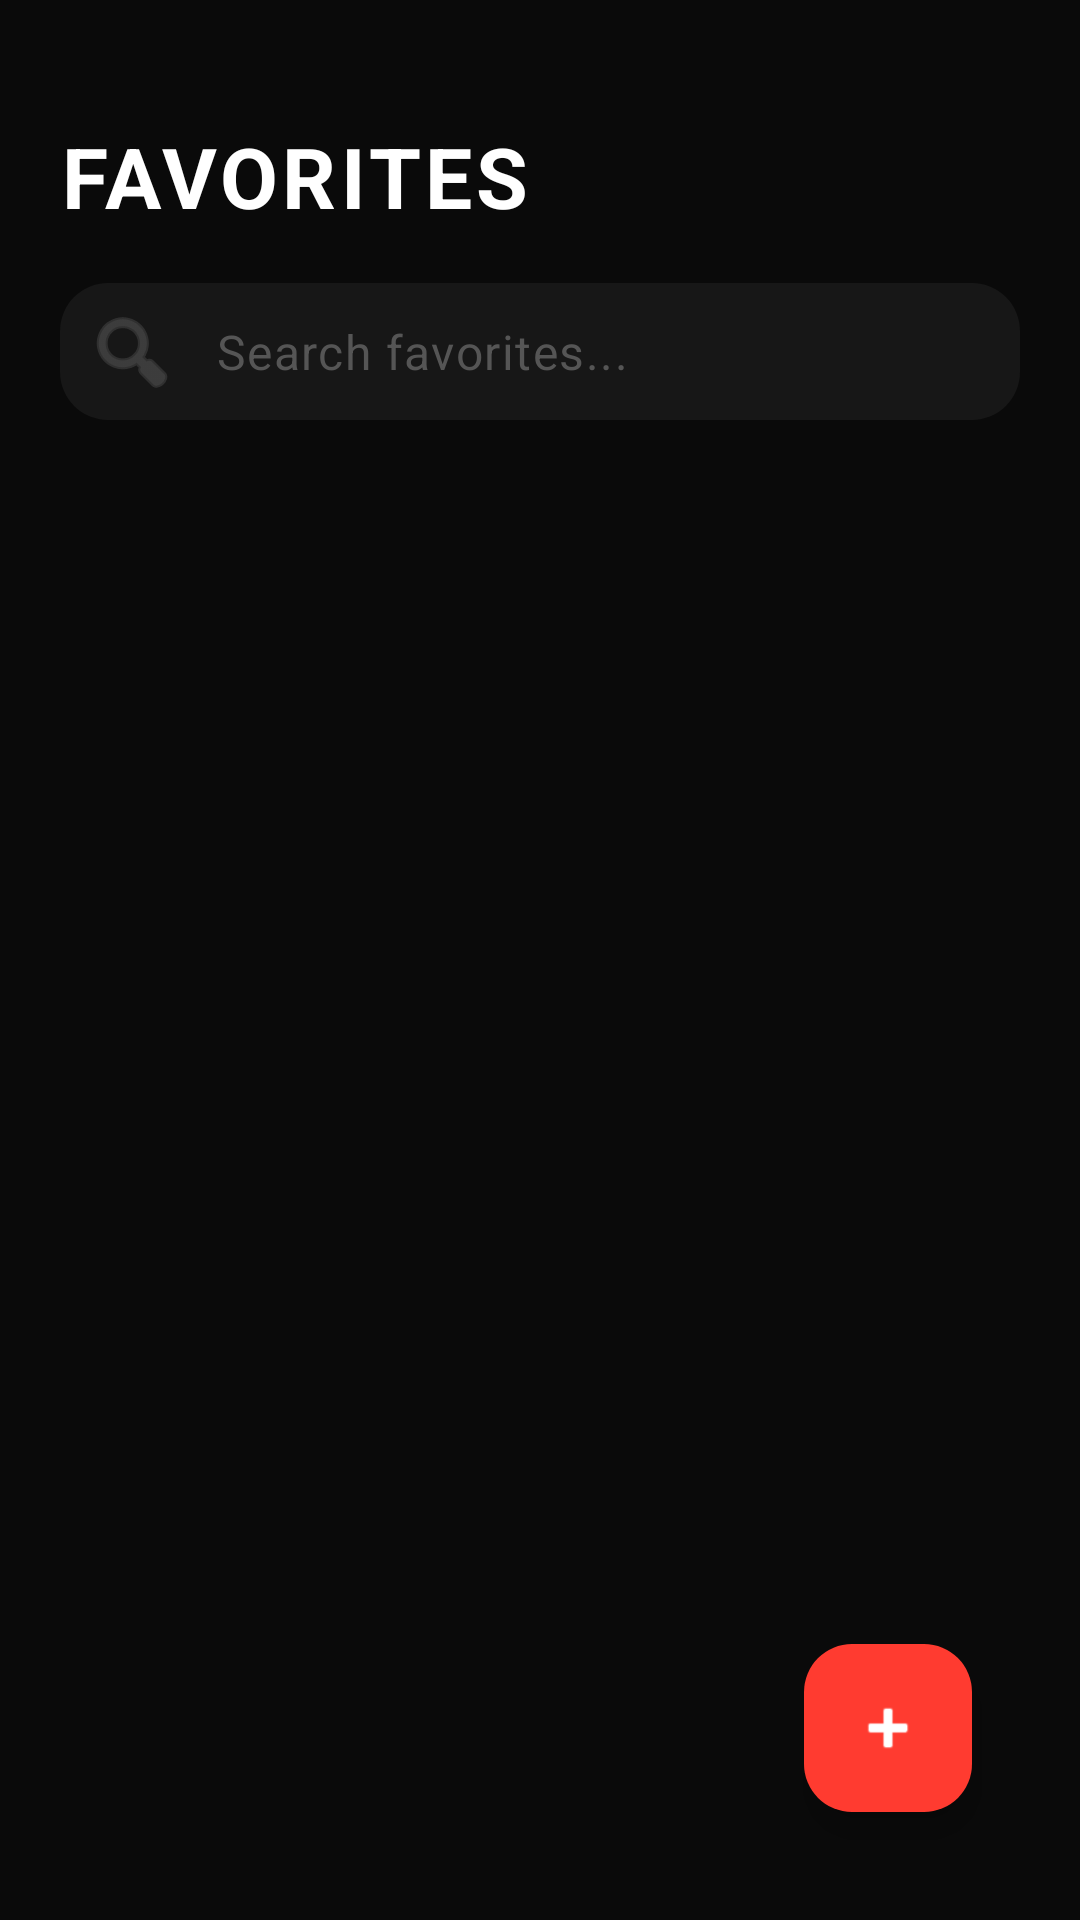

Produce the Android XML layout that renders to this screen, including the resource entries it uses.
<!-- AndroidManifest.xml: application theme Theme.Help360 -->
<!-- res/layout/fragment_favorites.xml -->
<?xml version="1.0" encoding="utf-8"?>
<androidx.constraintlayout.widget.ConstraintLayout xmlns:android="http://schemas.android.com/apk/res/android"
    xmlns:app="http://schemas.android.com/apk/res-auto"
    android:layout_width="match_parent"
    android:layout_height="match_parent"
    android:background="#0A0A0A"
    android:padding="20dp">

    <TextView
        android:id="@+id/favoritesTitle"
        android:layout_width="wrap_content"
        android:layout_height="wrap_content"
        android:layout_marginTop="20dp"
        android:text="FAVORITES"
        android:textColor="@color/white"
        android:textSize="28sp"
        android:textStyle="bold"
        android:letterSpacing="0.05"
        app:layout_constraintStart_toStartOf="parent"
        app:layout_constraintTop_toTopOf="parent" />

    
    <com.google.android.material.textfield.TextInputLayout
        android:id="@+id/searchLayout"
        android:layout_width="match_parent"
        android:layout_height="wrap_content"
        android:layout_marginTop="16dp"
        app:boxBackgroundColor="#171717"
        app:boxCornerRadiusBottomEnd="16dp"
        app:boxCornerRadiusBottomStart="16dp"
        app:boxCornerRadiusTopEnd="16dp"
        app:boxCornerRadiusTopStart="16dp"
        app:boxStrokeWidth="0dp"
        app:hintEnabled="false"
        app:startIconDrawable="@android:drawable/ic_menu_search"
        app:startIconTint="#555555"
        app:layout_constraintTop_toBottomOf="@id/favoritesTitle">

        <com.google.android.material.textfield.TextInputEditText
            android:id="@+id/searchEditText"
            android:layout_width="match_parent"
            android:layout_height="wrap_content"
            android:hint="Search favorites..."
            android:textColor="@color/white"
            android:textColorHint="#555555"
            android:paddingVertical="12dp" />
    </com.google.android.material.textfield.TextInputLayout>

    
    <LinearLayout
        android:id="@+id/emptyState"
        android:layout_width="wrap_content"
        android:layout_height="wrap_content"
        android:gravity="center"
        android:orientation="vertical"
        android:visibility="gone"
        app:layout_constraintBottom_toBottomOf="parent"
        app:layout_constraintEnd_toEndOf="parent"
        app:layout_constraintStart_toStartOf="parent"
        app:layout_constraintTop_toBottomOf="@id/searchLayout">

        <ImageView
            android:layout_width="100dp"
            android:layout_height="100dp"
            android:alpha="0.1"
            android:background="@drawable/circle_shape"
            android:padding="24dp"
            android:src="@drawable/ic_nav_favorites"
            app:tint="@color/white" />

        <TextView
            android:layout_width="wrap_content"
            android:layout_height="wrap_content"
            android:layout_marginTop="24dp"
            android:text="NO FAVORITES YET"
            android:textColor="#555555"
            android:textSize="14sp"
            android:textStyle="bold"
            android:letterSpacing="0.1" />
    </LinearLayout>

    
    <androidx.recyclerview.widget.RecyclerView
        android:id="@+id/favoritesRecyclerView"
        android:layout_width="match_parent"
        android:layout_height="0dp"
        android:layout_marginTop="16dp"
        android:clipToPadding="false"
        android:paddingBottom="80dp"
        app:layout_constraintBottom_toBottomOf="parent"
        app:layout_constraintTop_toBottomOf="@id/searchLayout" />

    
    <com.google.android.material.floatingactionbutton.FloatingActionButton
        android:id="@+id/addFavoriteFab"
        android:layout_width="wrap_content"
        android:layout_height="wrap_content"
        android:layout_margin="16dp"
        android:src="@android:drawable/ic_input_add"
        app:backgroundTint="#FF3B30"
        app:layout_constraintBottom_toBottomOf="parent"
        app:layout_constraintEnd_toEndOf="parent"
        app:tint="@color/white" />

</androidx.constraintlayout.widget.ConstraintLayout>
<!-- resources referenced by this layout -->
<resources>
  <color name="white">#FFFFFF</color>
  <!-- drawable ic_nav_favorites (drawable) -->
  <vector xmlns:android="http://schemas.android.com/apk/res/android"
      android:width="24dp"
      android:height="24dp"
      android:viewportWidth="24"
      android:viewportHeight="24">
      <path
          android:fillColor="#FFFFFF"
          android:pathData="M12,21.35L10.55,20.03C5.4,15.36 2,12.27 2,8.5C2,5.41 4.41,3 7.5,3C9.24,3 10.91,3.81 12,5.08C13.09,3.81 14.76,3 16.5,3C19.59,3 22,5.41 22,8.5C22,12.27 18.6,15.36 13.45,20.03L12,21.35Z" />
  </vector>
  <style name="Theme.Help360" parent="Theme.Material3.Dark.NoActionBar">
          <item name="colorPrimary">#FF3B30</item>
          <item name="android:statusBarColor">#0A0A0A</item>
      </style>
</resources>
